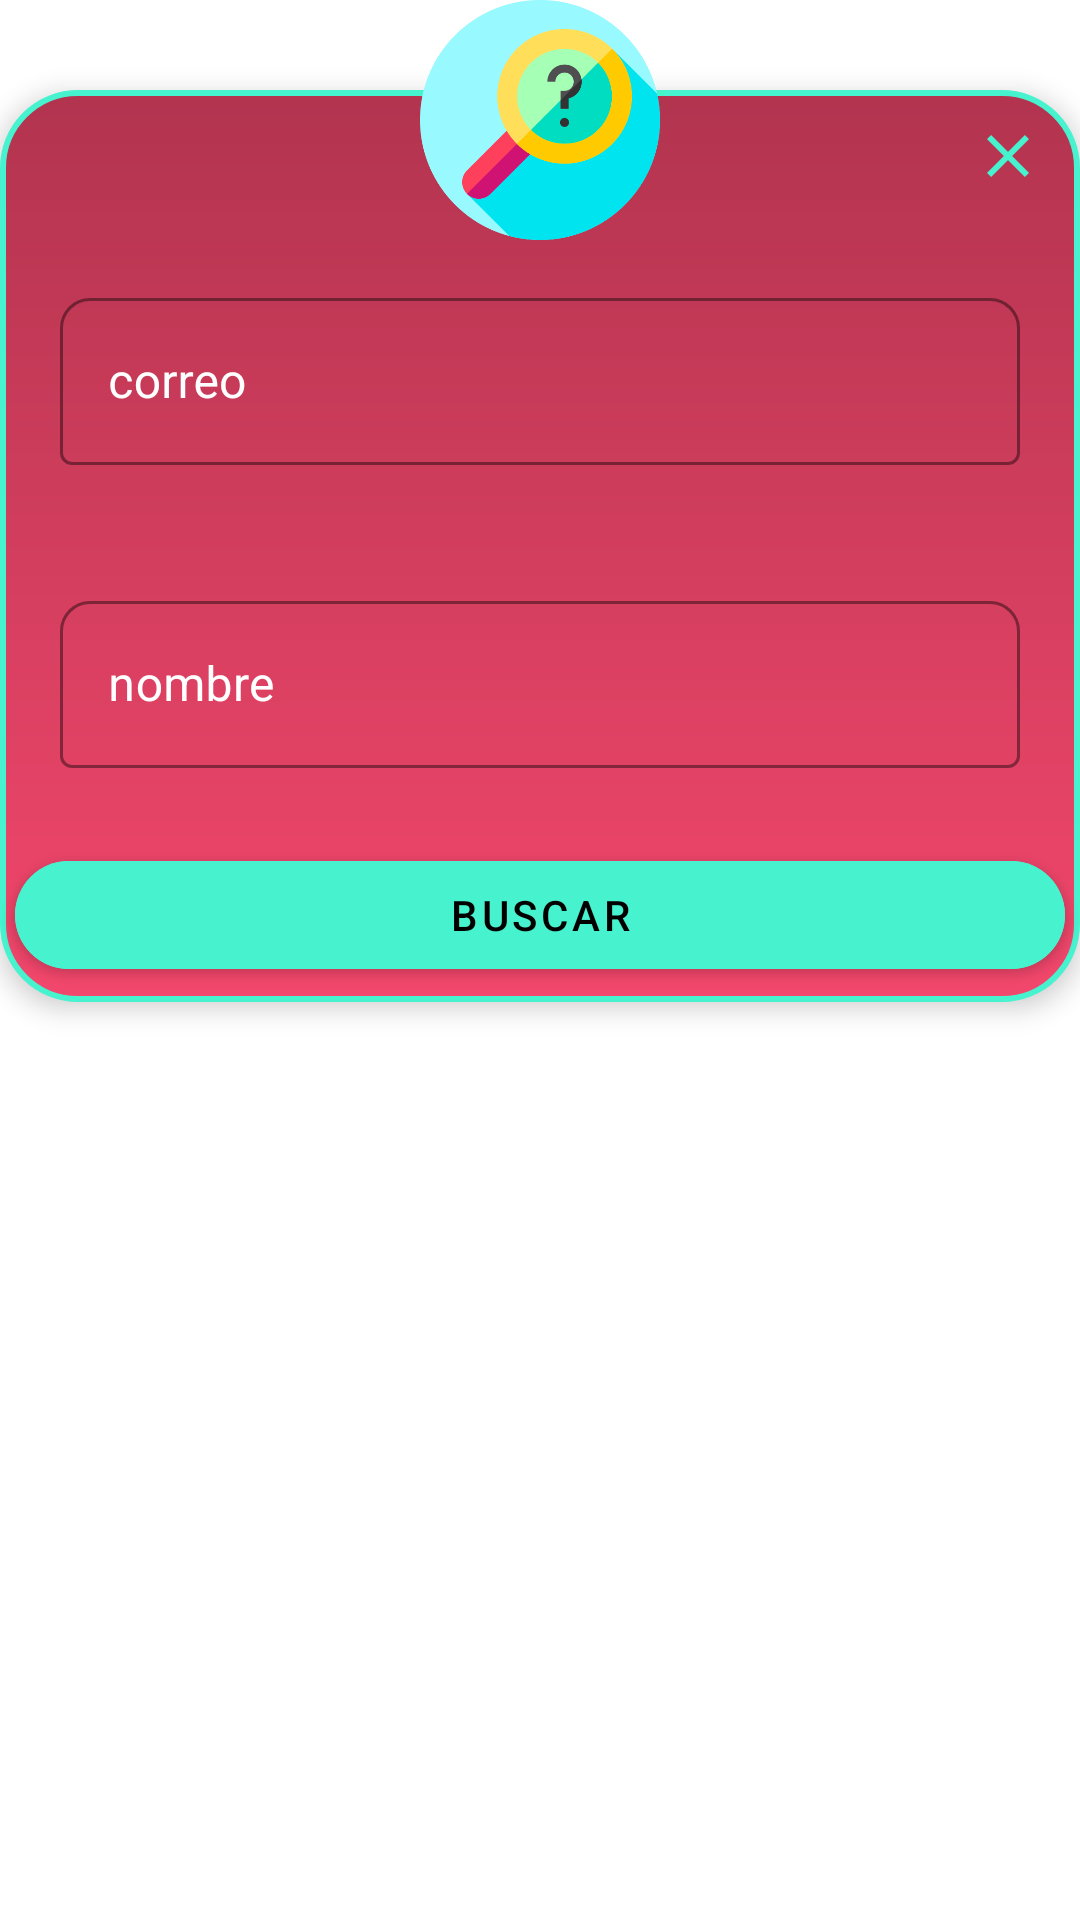

Layout XML and referenced resources for this Android screen:
<!-- AndroidManifest.xml: application theme Theme.SplashScreen -->
<!-- res/layout/dialog_busca_emp.xml -->
<?xml version="1.0" encoding="utf-8"?>
<androidx.constraintlayout.widget.ConstraintLayout xmlns:android="http://schemas.android.com/apk/res/android"
    xmlns:app="http://schemas.android.com/apk/res-auto"
    xmlns:tools="http://schemas.android.com/tools"
    android:layout_width="match_parent"
    android:layout_height="match_parent">


    <LinearLayout
        android:id="@+id/dialog_pers2_linearlay"
        android:layout_width="match_parent"
        android:layout_height="wrap_content"
        android:layout_marginTop="30dp"
        android:background="@drawable/custom_back_design_1"
        android:elevation="5dp"
        android:orientation="vertical"
        app:layout_constraintTop_toTopOf="parent">

        <ImageButton
            android:id="@+id/buscaEmp_cancel"
            android:layout_width="wrap_content"
            android:layout_height="wrap_content"
            android:layout_gravity="end"
            android:backgroundTint="@android:color/transparent"
            android:src="@drawable/ic_dialog_close_1" />

        <com.google.android.material.textfield.TextInputLayout
            style="@style/Widget.MaterialComponents.TextInputLayout.OutlinedBox"
            android:layout_width="match_parent"
            android:layout_height="wrap_content"
            android:layout_margin="20dp"
            android:elevation="5dp"
            android:hint="correo"
            android:textColorHint="@color/white"
            app:boxBackgroundMode="outline"
            app:boxCornerRadiusTopEnd="10dp"
            app:boxCornerRadiusTopStart="10dp"
            app:boxStrokeColor="@color/white"
            app:endIconMode="clear_text"
            app:endIconTint="@color/white"
            app:hintTextColor="@color/white">

            <com.google.android.material.textfield.TextInputEditText
                android:id="@+id/buscaEmp_correo"
                android:layout_width="match_parent"
                android:layout_height="wrap_content"
                android:textColor="@color/white" />

        </com.google.android.material.textfield.TextInputLayout>

        <com.google.android.material.textfield.TextInputLayout
            style="@style/Widget.MaterialComponents.TextInputLayout.OutlinedBox"
            android:layout_width="match_parent"
            android:layout_height="wrap_content"
            android:layout_margin="20dp"
            android:elevation="5dp"
            android:hint="nombre"
            android:textColorHint="@color/white"
            app:boxBackgroundMode="outline"
            app:boxCornerRadiusTopEnd="10dp"
            app:boxCornerRadiusTopStart="10dp"
            app:boxStrokeColor="@color/white"
            app:endIconMode="clear_text"
            app:endIconTint="@color/white"
            app:hintTextColor="@color/white">

            <com.google.android.material.textfield.TextInputEditText
                android:id="@+id/buscaEmp_nombre"
                android:layout_width="match_parent"
                android:layout_height="wrap_content"
                android:textColor="@color/white" />

        </com.google.android.material.textfield.TextInputLayout>

        <com.google.android.material.button.MaterialButton
            android:id="@+id/buscaEmp_ok"
            android:layout_width="match_parent"
            android:layout_height="wrap_content"
            android:layout_margin="5dp"
            android:backgroundTint="@color/deg"
            android:backgroundTintMode="screen"
            android:elevation="5dp"
            android:importantForAutofill="auto"
            android:maxLines="1"
            android:text="Buscar"
            android:textColor="@color/black"
            app:cornerRadius="100dp"
            app:icon="@drawable/ic_check"
            app:iconGravity="start"
            app:iconTint="@color/inversoDeg" />
    </LinearLayout>

    <ImageView
        android:layout_width="80dp"
        android:layout_height="80dp"
        android:background="@drawable/custom_bg_design_2"
        android:elevation="10dp"
        android:scaleType="fitCenter"
        android:src="@drawable/ic_search"
        app:layout_constraintEnd_toEndOf="@+id/dialog_pers2_linearlay"
        app:layout_constraintStart_toStartOf="@+id/dialog_pers2_linearlay"
        app:layout_constraintTop_toTopOf="parent" />

</androidx.constraintlayout.widget.ConstraintLayout>
<!-- resources referenced by this layout -->
<resources>
  <color name="black">#FF000000</color>
  <color name="deg">#47F2CE</color>
  <color name="inversoDeg">#f2476c</color>
  <color name="white">#FFFFFFFF</color>
  <!-- drawable custom_back_design_1 (drawable) -->
  <?xml version="1.0" encoding="utf-8"?>
  <shape xmlns:android="http://schemas.android.com/apk/res/android"
      android:shape="rectangle">
      <gradient
          android:angle="90"
          android:startColor="@color/inversoDeg"
          android:endColor="@color/inversoDegdos"
          android:type="linear"
          />
      <corners android:radius="25dp"/>
      <stroke android:width="2dp"
          android:color="@color/deg"/>
  
  
  </shape>
  <!-- drawable ic_dialog_close_1 (drawable) -->
  <vector android:height="24dp" android:tint="#47F2CE"
      android:viewportHeight="24" android:viewportWidth="24"
      android:width="24dp" xmlns:android="http://schemas.android.com/apk/res/android">
      <path android:fillColor="@android:color/white" android:pathData="M19,6.41L17.59,5 12,10.59 6.41,5 5,6.41 10.59,12 5,17.59 6.41,19 12,13.41 17.59,19 19,17.59 13.41,12z"/>
  </vector>
  <!-- drawable ic_search: png bitmap (drawable-xhdpi, 29726 bytes) -->
  <style name="Theme.SplashScreen" parent="Theme.MaterialComponents.DayNight.NoActionBar">
          
          <item name="colorPrimary">@color/purple_500</item>
          <item name="colorPrimaryVariant">@color/purple_700</item>
          <item name="colorOnPrimary">@color/white</item>
          
          <item name="colorSecondary">@color/teal_200</item>
          <item name="colorSecondaryVariant">@color/teal_700</item>
          <item name="colorOnSecondary">@color/black</item>
          
          <item name="android:statusBarColor" tools:targetApi="l">?attr/colorPrimaryVariant</item>
          
          <item name="windowNoTitle">true</item>
          <item name="windowActionBar">false</item>
          <item name="android:windowTranslucentStatus">true</item>
      </style>
  <color name="inversoDegdos">#b2344f</color>
  <color name="purple_500">#FF6200EE</color>
  <color name="purple_700">#FF3700B3</color>
  <color name="teal_200">#FF03DAC5</color>
  <color name="teal_700">#FF018786</color>
</resources>
